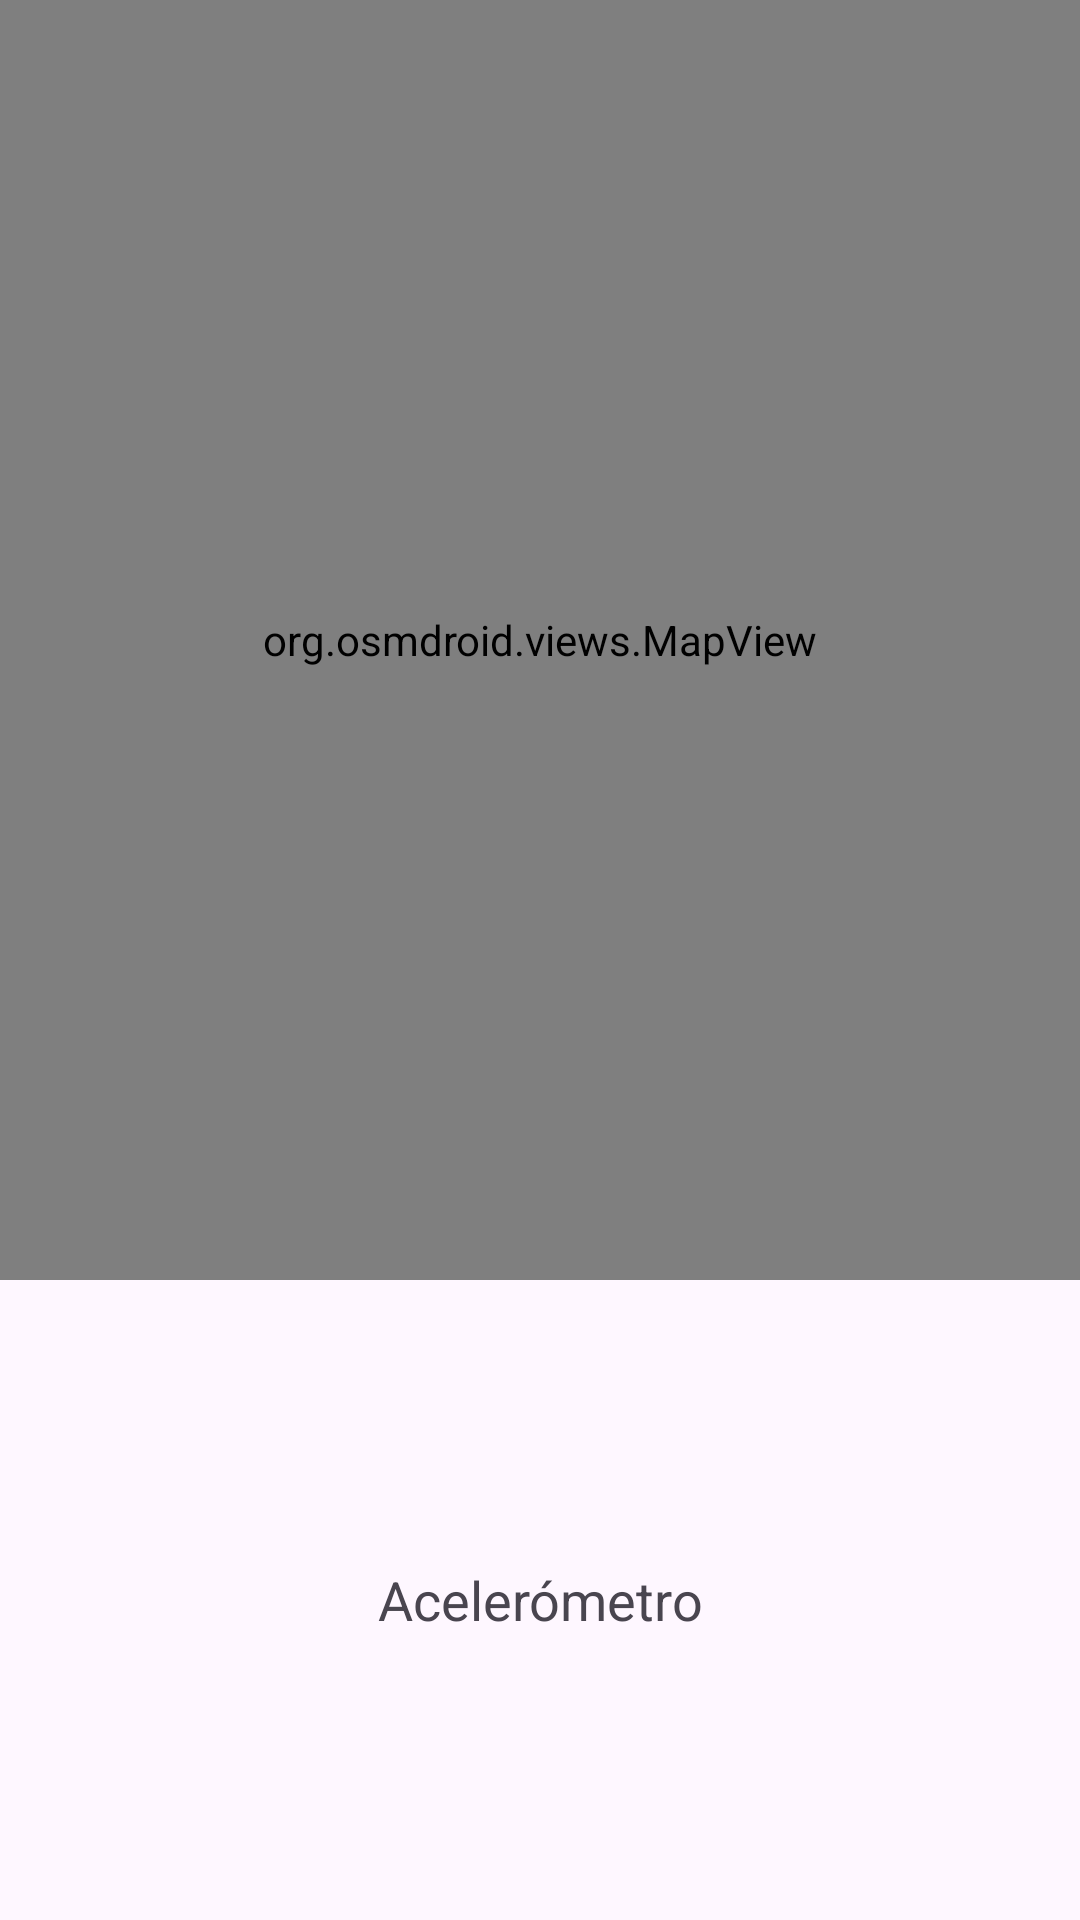

Produce the Android XML layout that renders to this screen, including the resource entries it uses.
<!-- AndroidManifest.xml: application theme Theme.Mercadea -->
<!-- res/layout/sell_activity.xml -->
<?xml version="1.0" encoding="utf-8"?>
<LinearLayout xmlns:android="http://schemas.android.com/apk/res/android"
    android:orientation="vertical"
    android:layout_width="match_parent"
    android:layout_height="match_parent">

    
    <org.osmdroid.views.MapView
        android:id="@+id/mapView"
        android:layout_width="match_parent"
        android:layout_height="0dp"
        android:layout_weight="2" />

    
    <TextView
        android:id="@+id/tvSensor"
        android:layout_width="match_parent"
        android:layout_height="0dp"
        android:layout_weight="1"
        android:text="Acelerómetro"
        android:textSize="18sp"
        android:gravity="center"/>
</LinearLayout>
<!-- resources referenced by this layout -->
<resources>
  <style name="Theme.Mercadea" parent="Base.Theme.Mercadea" />
  <style name="Base.Theme.Mercadea" parent="Theme.Material3.DayNight.NoActionBar">
          
          
      </style>
</resources>
